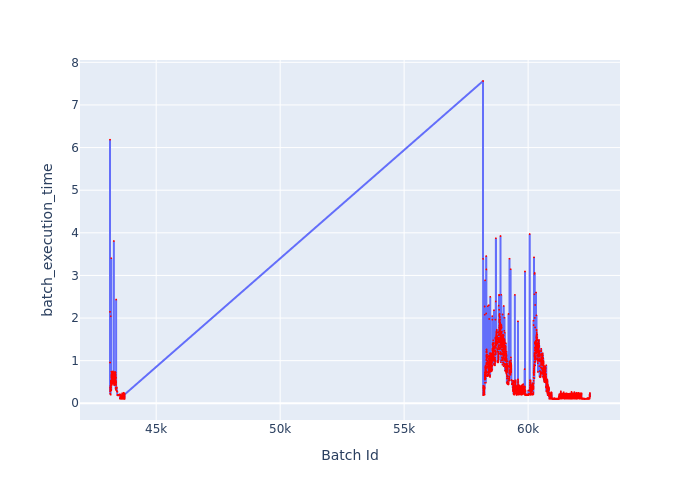

Values plotted in this chart, from the file beside it:
Batch Id, batch_execution_time
43137, 2.145
43138, 6.186
43139, 0.9564
43140, 0.2838
43141, 0.3612
43142, 0.3714
43143, 0.3277
43144, 0.2203
43145, 0.2824
43146, 0.3759
43147, 0.3737
43148, 0.3364
43149, 0.2287
43150, 0.3491
43151, 0.3604
43152, 0.3091
43153, 0.3508
43154, 0.2139
43155, 0.3416
43156, 0.3642
43157, 0.4098
43158, 0.2834
43159, 0.3113
43160, 0.344
43161, 0.3874
43162, 0.3366
43163, 0.2004
43164, 0.3333
43165, 2.041
43166, 0.3847
43167, 0.3702
43168, 0.5176
43169, 0.5289
43170, 0.3726
43171, 0.4757
43172, 0.536
43173, 0.462
43174, 0.482
43175, 0.488
43176, 0.4729
43177, 0.3332
43178, 0.4906
43179, 0.4446
43180, 0.3707
43181, 0.4604
43182, 0.5235
43183, 0.4593
43184, 0.4687
43185, 0.4956
43186, 0.4535
43187, 0.3075
43188, 0.512
43189, 3.405
43190, 0.4965
43191, 0.6475
43192, 0.6113
43193, 0.5441
43194, 0.7424
43195, 0.5422
43196, 0.6388
... 4,849 more rows
